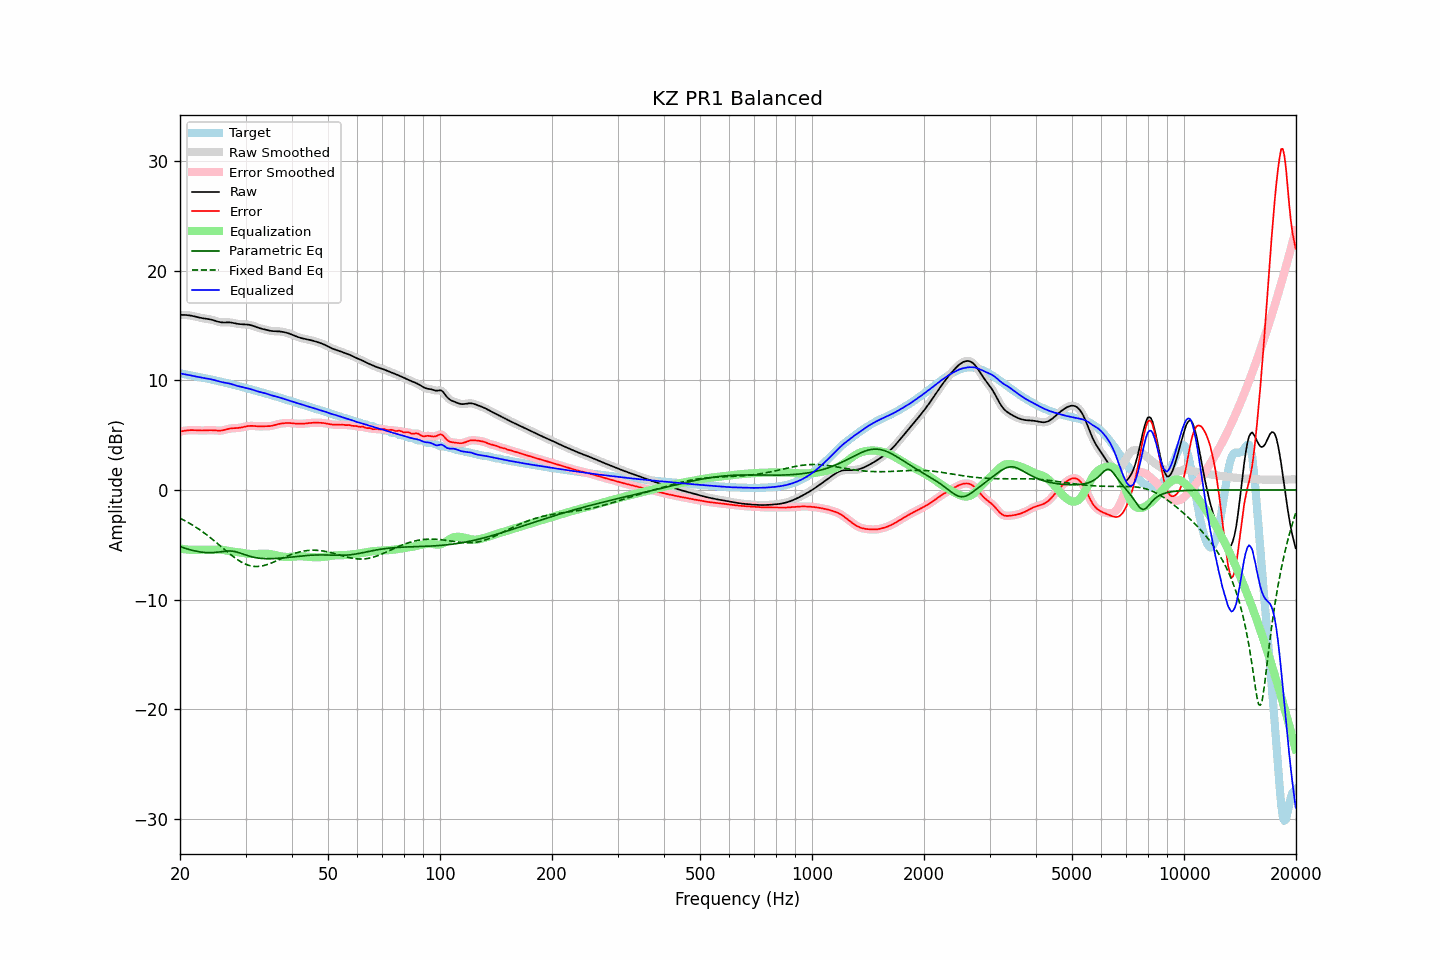

Data behind this chart, as committed beside it:
frequency, raw, error, smoothed, error_smoothed, equalization, parametric_eq, fixed_band_eq, equalized_raw, equalized_smoothed, target
20.00, 15.97, 5.33, 15.97, 5.33, -5.34, -5.17, -2.57, 10.64, 10.64, 10.64
20.20, 15.98, 5.36, 15.98, 5.36, -5.36, -5.22, -2.64, 10.61, 10.61, 10.61
20.40, 15.98, 5.39, 15.98, 5.39, -5.39, -5.26, -2.72, 10.59, 10.59, 10.59
20.61, 15.97, 5.41, 15.97, 5.41, -5.41, -5.31, -2.80, 10.56, 10.56, 10.56
20.81, 15.96, 5.43, 15.96, 5.43, -5.43, -5.35, -2.88, 10.53, 10.53, 10.53
21.02, 15.94, 5.45, 15.95, 5.45, -5.44, -5.40, -2.96, 10.50, 10.50, 10.50
21.23, 15.93, 5.46, 15.92, 5.46, -5.45, -5.44, -3.04, 10.47, 10.47, 10.47
21.44, 15.90, 5.46, 15.90, 5.46, -5.46, -5.48, -3.13, 10.44, 10.44, 10.44
21.66, 15.87, 5.46, 15.87, 5.46, -5.46, -5.51, -3.22, 10.41, 10.41, 10.41
21.87, 15.84, 5.46, 15.84, 5.46, -5.46, -5.55, -3.31, 10.38, 10.38, 10.38
22.09, 15.80, 5.45, 15.80, 5.45, -5.45, -5.58, -3.40, 10.35, 10.35, 10.35
22.31, 15.77, 5.44, 15.77, 5.44, -5.45, -5.61, -3.50, 10.32, 10.32, 10.32
22.54, 15.73, 5.44, 15.73, 5.44, -5.44, -5.64, -3.60, 10.29, 10.29, 10.30
22.76, 15.70, 5.43, 15.70, 5.43, -5.44, -5.66, -3.70, 10.26, 10.26, 10.27
22.99, 15.67, 5.43, 15.67, 5.43, -5.44, -5.68, -3.80, 10.24, 10.24, 10.25
23.22, 15.65, 5.43, 15.65, 5.43, -5.44, -5.69, -3.91, 10.21, 10.21, 10.22
23.45, 15.63, 5.44, 15.63, 5.44, -5.44, -5.71, -4.02, 10.19, 10.19, 10.19
23.69, 15.61, 5.45, 15.61, 5.45, -5.45, -5.71, -4.13, 10.16, 10.16, 10.16
23.92, 15.59, 5.45, 15.58, 5.45, -5.45, -5.72, -4.25, 10.14, 10.14, 10.13
24.16, 15.56, 5.46, 15.56, 5.46, -5.45, -5.72, -4.36, 10.11, 10.11, 10.10
24.40, 15.52, 5.46, 15.52, 5.46, -5.44, -5.72, -4.48, 10.08, 10.08, 10.06
24.65, 15.48, 5.45, 15.48, 5.45, -5.44, -5.71, -4.60, 10.04, 10.04, 10.03
24.89, 15.43, 5.44, 15.43, 5.44, -5.43, -5.69, -4.72, 10.00, 10.00, 9.99
25.14, 15.38, 5.42, 15.38, 5.42, -5.43, -5.68, -4.84, 9.96, 9.96, 9.96
25.39, 15.34, 5.41, 15.34, 5.42, -5.43, -5.66, -4.97, 9.91, 9.92, 9.93
25.65, 15.31, 5.42, 15.31, 5.42, -5.43, -5.64, -5.09, 9.88, 9.88, 9.89
25.91, 15.29, 5.43, 15.29, 5.43, -5.45, -5.62, -5.22, 9.84, 9.84, 9.86
26.16, 15.28, 5.46, 15.29, 5.46, -5.47, -5.60, -5.34, 9.81, 9.81, 9.83
26.43, 15.29, 5.49, 15.29, 5.49, -5.50, -5.58, -5.46, 9.79, 9.79, 9.79
26.69, 15.29, 5.53, 15.29, 5.53, -5.53, -5.57, -5.59, 9.76, 9.76, 9.76
26.96, 15.29, 5.57, 15.29, 5.57, -5.56, -5.56, -5.71, 9.74, 9.74, 9.72
27.23, 15.29, 5.61, 15.29, 5.60, -5.58, -5.56, -5.83, 9.70, 9.70, 9.68
27.50, 15.27, 5.62, 15.27, 5.62, -5.61, -5.57, -5.95, 9.66, 9.66, 9.64
27.77, 15.24, 5.64, 15.24, 5.64, -5.63, -5.59, -6.06, 9.62, 9.62, 9.61
28.05, 15.21, 5.64, 15.21, 5.64, -5.64, -5.61, -6.17, 9.57, 9.57, 9.57
28.33, 15.18, 5.65, 15.18, 5.65, -5.66, -5.65, -6.28, 9.52, 9.52, 9.53
28.62, 15.15, 5.66, 15.16, 5.66, -5.67, -5.69, -6.38, 9.48, 9.48, 9.50
28.90, 15.14, 5.67, 15.14, 5.68, -5.69, -5.73, -6.47, 9.44, 9.45, 9.46
29.19, 15.12, 5.70, 15.13, 5.70, -5.71, -5.78, -6.56, 9.41, 9.41, 9.42
29.48, 15.12, 5.73, 15.12, 5.73, -5.74, -5.83, -6.64, 9.38, 9.38, 9.38
29.78, 15.11, 5.77, 15.11, 5.77, -5.77, -5.88, -6.72, 9.35, 9.35, 9.35
30.08, 15.10, 5.80, 15.11, 5.80, -5.79, -5.93, -6.78, 9.31, 9.31, 9.31
30.38, 15.09, 5.83, 15.09, 5.83, -5.81, -5.98, -6.84, 9.28, 9.28, 9.27
30.68, 15.07, 5.84, 15.07, 5.84, -5.83, -6.03, -6.88, 9.24, 9.24, 9.23
30.99, 15.04, 5.85, 15.04, 5.85, -5.84, -6.07, -6.92, 9.20, 9.20, 9.19
31.30, 15.00, 5.85, 15.00, 5.85, -5.84, -6.11, -6.95, 9.16, 9.15, 9.15
31.61, 14.95, 5.84, 14.95, 5.84, -5.84, -6.14, -6.97, 9.11, 9.11, 9.11
31.93, 14.89, 5.83, 14.89, 5.83, -5.83, -6.17, -6.98, 9.06, 9.06, 9.07
32.24, 14.84, 5.82, 14.84, 5.82, -5.83, -6.19, -6.98, 9.01, 9.01, 9.02
32.57, 14.79, 5.81, 14.79, 5.81, -5.82, -6.21, -6.97, 8.97, 8.97, 8.98
32.89, 14.74, 5.80, 14.74, 5.81, -5.81, -6.23, -6.95, 8.93, 8.93, 8.94
33.22, 14.71, 5.81, 14.71, 5.81, -5.81, -6.25, -6.93, 8.90, 8.90, 8.90
33.55, 14.67, 5.81, 14.67, 5.81, -5.80, -6.26, -6.90, 8.86, 8.86, 8.86
33.89, 14.63, 5.82, 14.63, 5.82, -5.81, -6.26, -6.86, 8.83, 8.83, 8.82
34.23, 14.60, 5.82, 14.60, 5.82, -5.81, -6.27, -6.81, 8.78, 8.78, 8.78
34.57, 14.56, 5.82, 14.56, 5.82, -5.83, -6.27, -6.76, 8.73, 8.73, 8.74
34.92, 14.53, 5.83, 14.53, 5.83, -5.85, -6.27, -6.71, 8.68, 8.68, 8.70
35.27, 14.50, 5.85, 14.50, 5.85, -5.87, -6.27, -6.65, 8.63, 8.64, 8.65
35.62, 14.49, 5.89, 14.49, 5.89, -5.90, -6.26, -6.59, 8.59, 8.59, 8.61
35.97, 14.49, 5.93, 14.49, 5.93, -5.93, -6.25, -6.53, 8.56, 8.56, 8.56
... 635 more rows
